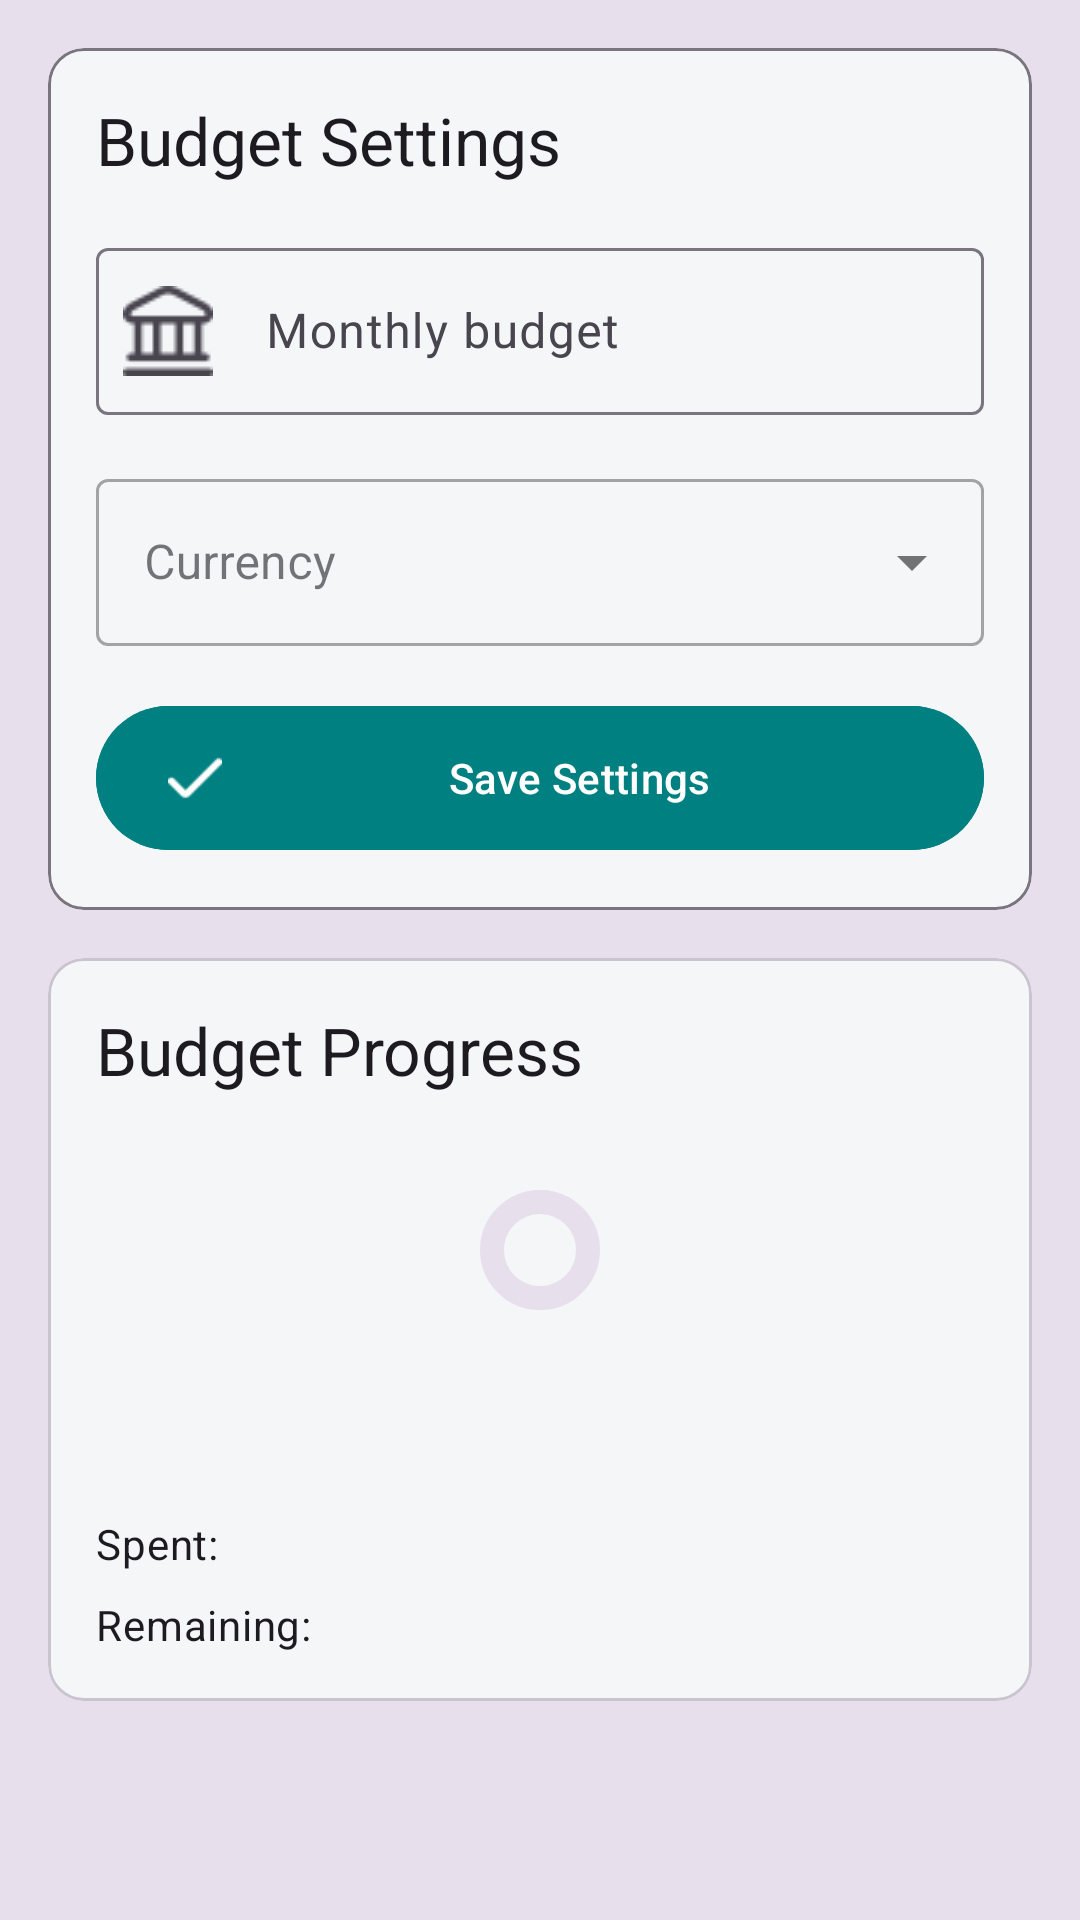

Layout XML and referenced resources for this Android screen:
<!-- AndroidManifest.xml: application theme Theme.Mad -->
<!-- res/layout/fragment_budget.xml -->
<?xml version="1.0" encoding="utf-8"?>
<androidx.core.widget.NestedScrollView
    xmlns:android="http://schemas.android.com/apk/res/android"
    xmlns:app="http://schemas.android.com/apk/res-auto"
    xmlns:tools="http://schemas.android.com/tools"
    android:layout_width="match_parent"
    android:layout_height="match_parent"
    android:background="?attr/colorSurfaceVariant"
    android:fillViewport="true">

    <LinearLayout
        android:layout_width="match_parent"
        android:layout_height="wrap_content"
        android:orientation="vertical"
        android:padding="16dp">

        <com.google.android.material.card.MaterialCardView
            android:layout_width="match_parent"
            android:layout_height="wrap_content"
            android:backgroundTint="@color/c"
            app:cardCornerRadius="12dp"
            app:strokeColor="?attr/colorOutline"
            app:strokeWidth="1dp">

            <LinearLayout
                android:layout_width="match_parent"
                android:layout_height="wrap_content"
                android:orientation="vertical"
                android:padding="16dp">

                <TextView
                    android:layout_width="match_parent"
                    android:layout_height="wrap_content"
                    android:text="Budget Settings"
                    android:textAppearance="@style/TextAppearance.Material3.TitleLarge"
                    android:layout_marginBottom="16dp"/>

                <com.google.android.material.textfield.TextInputLayout
                    style="@style/Widget.Material3.TextInputLayout.OutlinedBox"
                    android:layout_width="match_parent"
                    android:layout_height="wrap_content"
                    android:layout_marginBottom="16dp"
                    app:startIconDrawable="@drawable/ic_budget"
                    app:startIconTint="?attr/colorOnSurfaceVariant">

                    <com.google.android.material.textfield.TextInputEditText
                        android:id="@+id/et_budget"
                        android:layout_width="match_parent"
                        android:layout_height="wrap_content"
                        android:hint="         Monthly budget"
                        android:inputType="numberDecimal"/>
                </com.google.android.material.textfield.TextInputLayout>




                <com.google.android.material.textfield.TextInputLayout
                    android:layout_width="match_parent"
                    android:layout_height="wrap_content"
                    style="@style/Widget.MaterialComponents.TextInputLayout.OutlinedBox.ExposedDropdownMenu"
                    android:hint="Currency">

                    <AutoCompleteTextView
                        android:id="@+id/currency_spinner"
                        android:layout_width="match_parent"
                        android:layout_height="wrap_content"
                        android:inputType="none" />

                </com.google.android.material.textfield.TextInputLayout>

                <com.google.android.material.button.MaterialButton
                    android:id="@+id/btn_save_settings"
                    style="@style/Widget.Material3.Button"
                    android:backgroundTint="@color/e"
                    android:layout_width="match_parent"
                    android:layout_height="56dp"
                    android:layout_marginTop="16dp"
                    android:text="Save Settings"
                    app:icon="@drawable/ic_save"/>
            </LinearLayout>
        </com.google.android.material.card.MaterialCardView>

        <com.google.android.material.card.MaterialCardView
            android:layout_width="match_parent"
            android:layout_height="wrap_content"
            android:backgroundTint="@color/c"
            android:layout_marginTop="16dp"
            app:cardCornerRadius="12dp">

            <LinearLayout
                android:layout_width="match_parent"
                android:layout_height="wrap_content"
                android:orientation="vertical"
                android:padding="16dp">

                <TextView
                    android:layout_width="match_parent"
                    android:layout_height="wrap_content"
                    android:text="Budget Progress"
                    android:textAppearance="@style/TextAppearance.Material3.TitleLarge"
                    android:layout_marginBottom="12dp"/>

                <com.google.android.material.progressindicator.CircularProgressIndicator
                    android:id="@+id/progress_budget"
                    android:layout_width="100dp"
                    android:layout_height="100dp"
                    android:layout_gravity="center_horizontal"
                    android:layout_marginVertical="16dp"
                    app:indicatorColor="?attr/colorPrimary"
                    app:trackColor="?attr/colorSurfaceVariant"
                    app:trackThickness="8dp"/>

                <TextView
                    android:id="@+id/tv_progress_percent"
                    android:layout_width="match_parent"
                    android:layout_height="wrap_content"
                    android:gravity="center"
                    android:textAppearance="@style/TextAppearance.Material3.HeadlineSmall"
                    android:layout_marginBottom="16dp"/>

                <LinearLayout
                    android:layout_width="match_parent"
                    android:layout_height="wrap_content"
                    android:orientation="horizontal"
                    android:layout_marginBottom="8dp">

                    <TextView
                        android:layout_width="0dp"
                        android:layout_height="match_parent"
                        android:layout_weight="1"
                        android:text="Spent:"
                        android:textAppearance="@style/TextAppearance.Material3.BodyMedium" />

                    <TextView
                        android:id="@+id/tv_spent"
                        android:layout_width="0dp"
                        android:layout_height="wrap_content"
                        android:layout_weight="1"
                        android:gravity="end"
                        android:textColor="?attr/colorError"
                        android:textAppearance="@style/TextAppearance.Material3.BodyMedium"/>
                </LinearLayout>

                <LinearLayout
                    android:layout_width="match_parent"
                    android:layout_height="wrap_content"
                    android:orientation="horizontal">

                    <TextView
                        android:layout_width="0dp"
                        android:layout_height="wrap_content"
                        android:layout_weight="1"
                        android:text="Remaining:"
                        android:textAppearance="@style/TextAppearance.Material3.BodyMedium"/>

                    <TextView
                        android:id="@+id/tv_remaining"
                        android:layout_width="0dp"
                        android:layout_height="wrap_content"
                        android:layout_weight="1"
                        android:gravity="end"
                        android:textColor="?attr/colorPrimary"
                        android:textAppearance="@style/TextAppearance.Material3.BodyMedium"/>
                </LinearLayout>
            </LinearLayout>
        </com.google.android.material.card.MaterialCardView>

        <com.google.android.material.card.MaterialCardView
            android:layout_width="match_parent"
            android:layout_height="wrap_content"
            android:layout_marginTop="16dp"
            app:cardCornerRadius="12dp"/>
    </LinearLayout>
</androidx.core.widget.NestedScrollView>
<!-- resources referenced by this layout -->
<resources>
  <color name="c">#F4F6F8</color>
  <color name="e">#008080</color>
  <!-- drawable ic_budget: png bitmap (drawable, 644 bytes) -->
  <!-- drawable ic_save: png bitmap (drawable, 505 bytes) -->
  <style name="Theme.Mad" parent="Base.Theme.Mad" />
  <style name="Base.Theme.Mad" parent="Theme.Material3.DayNight.NoActionBar">
          <item name="color">@color/a</item>
          
          <item name="colorPrimary">@color/e</item>
      </style>
  
      colorPrimaryVariant
  <color name="a">#FDEF03</color>
</resources>
